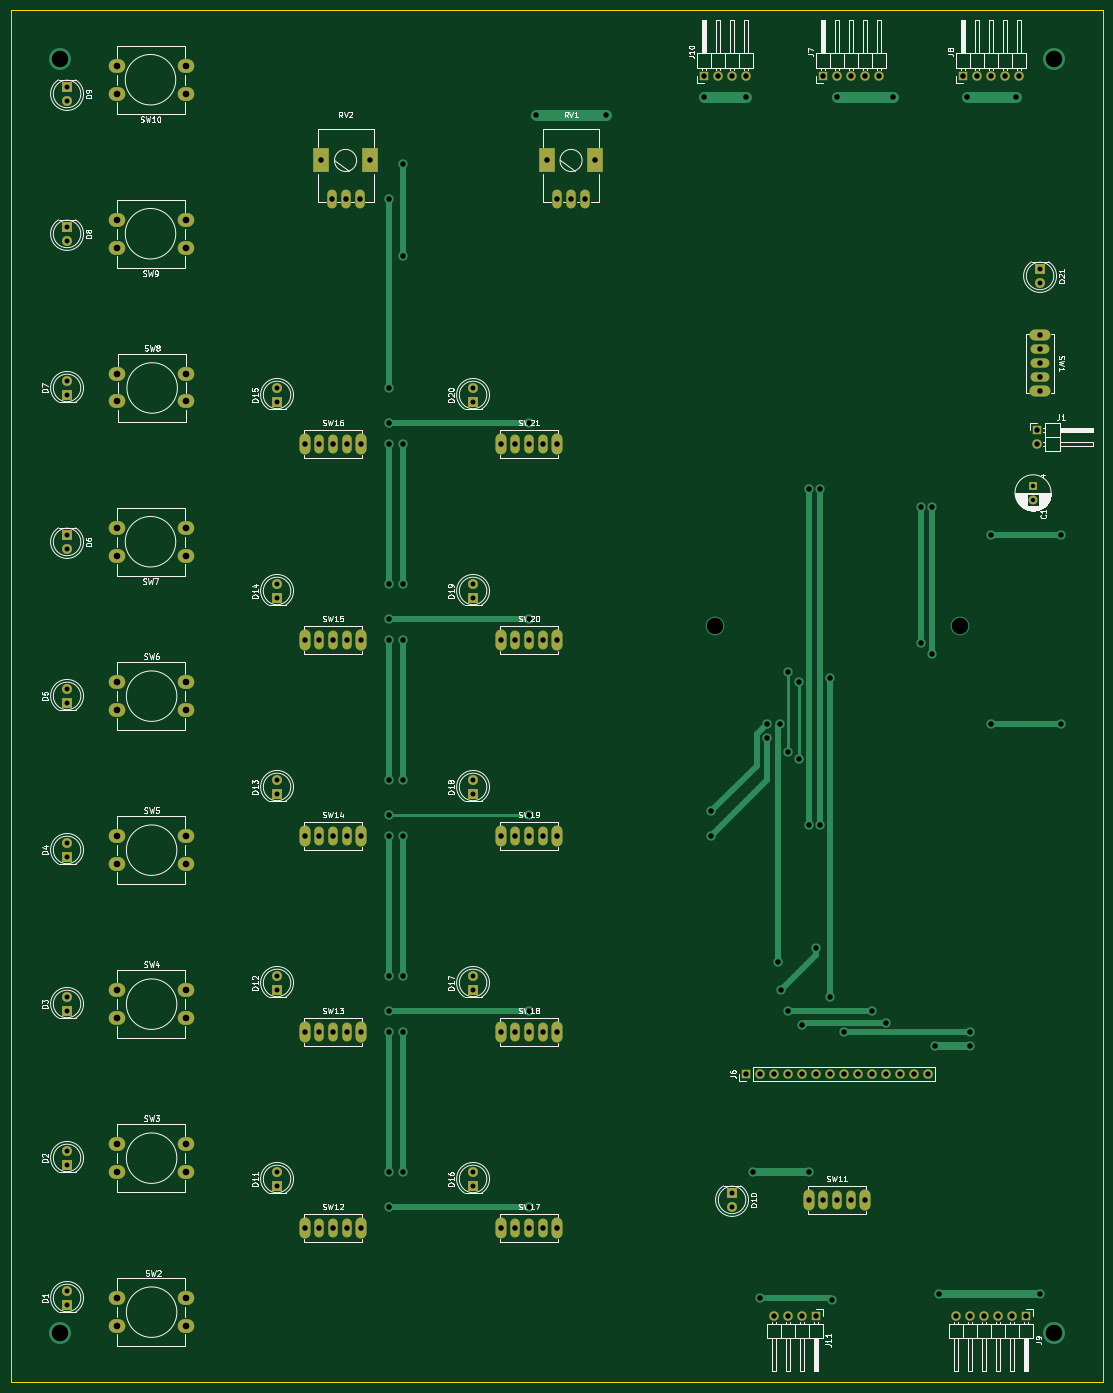
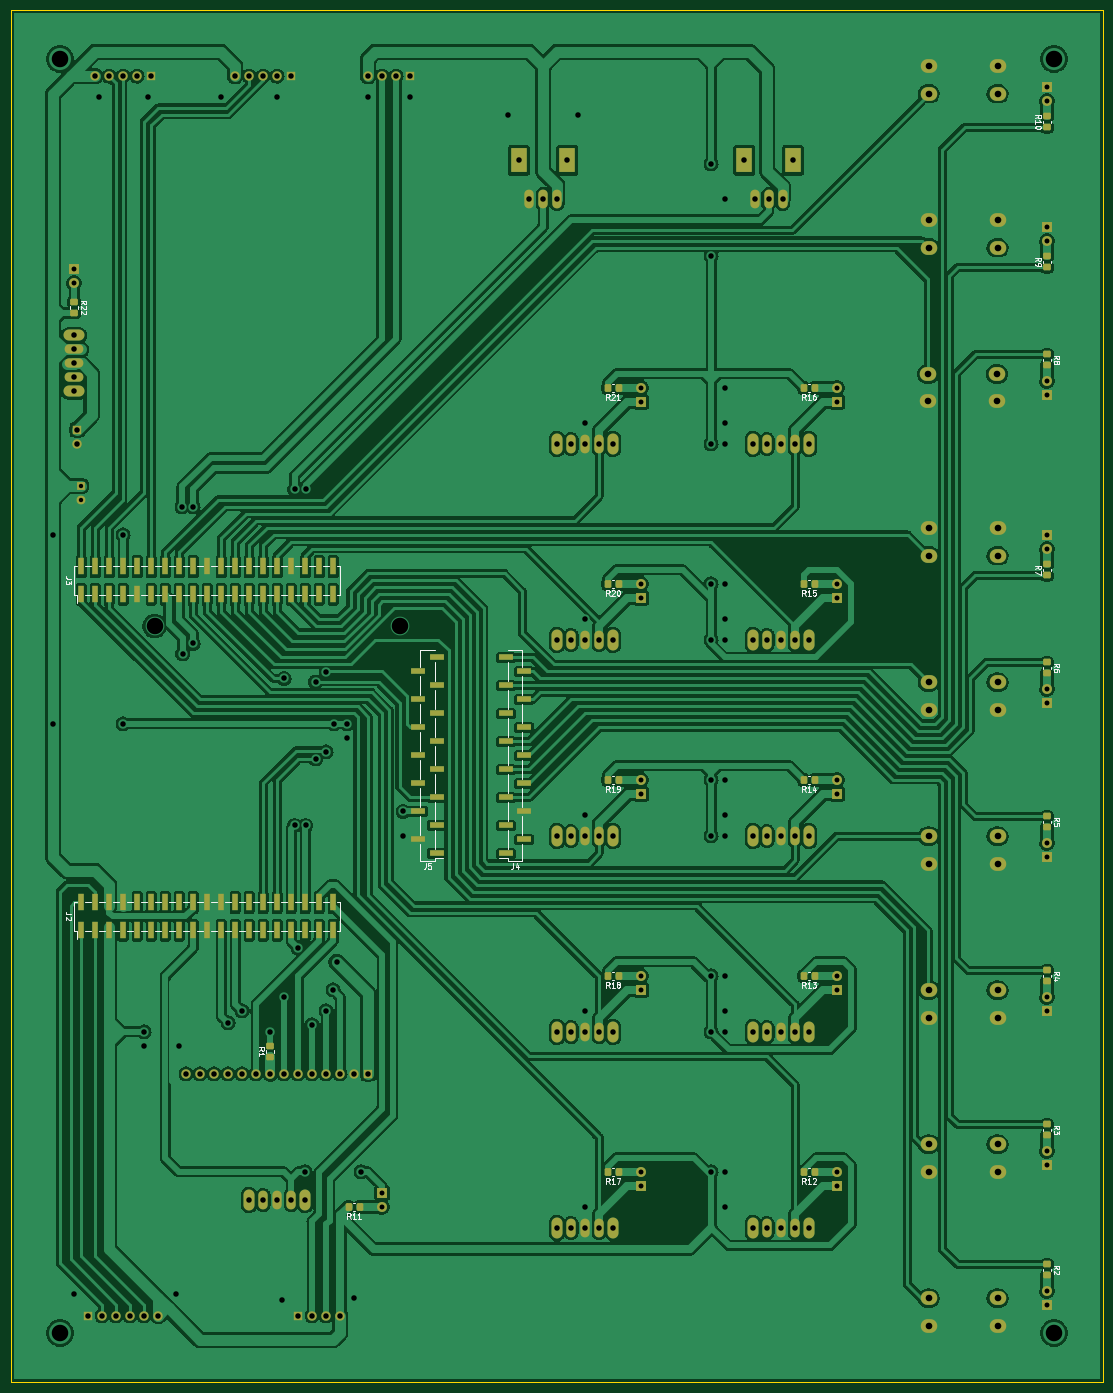
Circuit board: 10 layer files. Board 198.1 x 248.9 mm.
- bottom_copper: Controller2022_ver0.1-B_Cu.gbr (640944 bytes)
- bottom_mask: Controller2022_ver0.1-B_Mask.gbr (12508 bytes)
- paste: Controller2022_ver0.1-B_Paste.gbr (5862 bytes)
- bottom_silk: Controller2022_ver0.1-B_Silkscreen.gbr (29051 bytes)
- outline: Controller2022_ver0.1-Edge_Cuts.gbr (671 bytes)
- top_copper: Controller2022_ver0.1-F_Cu.gbr (18134 bytes)
- top_mask: Controller2022_ver0.1-F_Mask.gbr (7140 bytes)
- paste: Controller2022_ver0.1-F_Paste.gbr (494 bytes)
- top_silk: Controller2022_ver0.1-F_Silkscreen.gbr (82125 bytes)
- drill: Controller2022_ver0.1.drl (4763 bytes)

=== bottom_copper: Controller2022_ver0.1-B_Cu.gbr (640944 bytes, source omitted) ===
=== bottom_mask: Controller2022_ver0.1-B_Mask.gbr (12508 bytes, source omitted) ===
=== paste: Controller2022_ver0.1-B_Paste.gbr ===
%TF.GenerationSoftware,KiCad,Pcbnew,(6.0.0)*%
%TF.CreationDate,2022-10-22T09:14:52+09:00*%
%TF.ProjectId,Controller2022_ver0.1,436f6e74-726f-46c6-9c65-72323032325f,rev?*%
%TF.SameCoordinates,PX14703d20PYda028c0*%
%TF.FileFunction,Paste,Bot*%
%TF.FilePolarity,Positive*%
%FSLAX46Y46*%
G04 Gerber Fmt 4.6, Leading zero omitted, Abs format (unit mm)*
G04 Created by KiCad (PCBNEW (6.0.0)) date 2022-10-22 09:14:52*
%MOMM*%
%LPD*%
G01*
G04 APERTURE LIST*
G04 Aperture macros list*
%AMRoundRect*
0 Rectangle with rounded corners*
0 $1 Rounding radius*
0 $2 $3 $4 $5 $6 $7 $8 $9 X,Y pos of 4 corners*
0 Add a 4 corners polygon primitive as box body*
4,1,4,$2,$3,$4,$5,$6,$7,$8,$9,$2,$3,0*
0 Add four circle primitives for the rounded corners*
1,1,$1+$1,$2,$3*
1,1,$1+$1,$4,$5*
1,1,$1+$1,$6,$7*
1,1,$1+$1,$8,$9*
0 Add four rect primitives between the rounded corners*
20,1,$1+$1,$2,$3,$4,$5,0*
20,1,$1+$1,$4,$5,$6,$7,0*
20,1,$1+$1,$6,$7,$8,$9,0*
20,1,$1+$1,$8,$9,$2,$3,0*%
G04 Aperture macros list end*
%ADD10RoundRect,0.250000X-0.350000X-0.450000X0.350000X-0.450000X0.350000X0.450000X-0.350000X0.450000X0*%
%ADD11R,2.510000X1.000000*%
%ADD12RoundRect,0.250000X-0.450000X0.350000X-0.450000X-0.350000X0.450000X-0.350000X0.450000X0.350000X0*%
%ADD13RoundRect,0.250000X0.450000X-0.350000X0.450000X0.350000X-0.450000X0.350000X-0.450000X-0.350000X0*%
%ADD14R,1.000000X3.150000*%
G04 APERTURE END LIST*
D10*
%TO.C,R15*%
X52340000Y144780000D03*
X54340000Y144780000D03*
%TD*%
%TO.C,R20*%
X87900000Y144780000D03*
X89900000Y144780000D03*
%TD*%
D11*
%TO.C,J4*%
X108335000Y95885000D03*
X105025000Y98425000D03*
X108335000Y100965000D03*
X105025000Y103505000D03*
X108335000Y106045000D03*
X105025000Y108585000D03*
X108335000Y111125000D03*
X105025000Y113665000D03*
X108335000Y116205000D03*
X105025000Y118745000D03*
X108335000Y121285000D03*
X105025000Y123825000D03*
X108335000Y126365000D03*
X105025000Y128905000D03*
X108335000Y131445000D03*
%TD*%
D12*
%TO.C,R5*%
X10160000Y102600000D03*
X10160000Y100600000D03*
%TD*%
%TO.C,R4*%
X10160000Y74660000D03*
X10160000Y72660000D03*
%TD*%
D10*
%TO.C,R17*%
X87900000Y38100000D03*
X89900000Y38100000D03*
%TD*%
%TO.C,R14*%
X52340000Y109220000D03*
X54340000Y109220000D03*
%TD*%
%TO.C,R13*%
X52340000Y73660000D03*
X54340000Y73660000D03*
%TD*%
D13*
%TO.C,R1*%
X151120000Y58960000D03*
X151120000Y60960000D03*
%TD*%
D12*
%TO.C,R8*%
X10160000Y186420000D03*
X10160000Y184420000D03*
%TD*%
D10*
%TO.C,R21*%
X87900000Y180340000D03*
X89900000Y180340000D03*
%TD*%
D11*
%TO.C,J5*%
X120900000Y95885000D03*
X124210000Y98425000D03*
X120900000Y100965000D03*
X124210000Y103505000D03*
X120900000Y106045000D03*
X124210000Y108585000D03*
X120900000Y111125000D03*
X124210000Y113665000D03*
X120900000Y116205000D03*
X124210000Y118745000D03*
X120900000Y121285000D03*
X124210000Y123825000D03*
X120900000Y126365000D03*
X124210000Y128905000D03*
X120900000Y131445000D03*
%TD*%
D13*
%TO.C,R9*%
X10160000Y202200000D03*
X10160000Y204200000D03*
%TD*%
D12*
%TO.C,R22*%
X186690000Y195945000D03*
X186690000Y193945000D03*
%TD*%
D14*
%TO.C,J2*%
X185420000Y81955000D03*
X185420000Y87005000D03*
X182880000Y81955000D03*
X182880000Y87005000D03*
X180340000Y81955000D03*
X180340000Y87005000D03*
X177800000Y81955000D03*
X177800000Y87005000D03*
X175260000Y81955000D03*
X175260000Y87005000D03*
X172720000Y81955000D03*
X172720000Y87005000D03*
X170180000Y81955000D03*
X170180000Y87005000D03*
X167640000Y81955000D03*
X167640000Y87005000D03*
X165100000Y81955000D03*
X165100000Y87005000D03*
X162560000Y81955000D03*
X162560000Y87005000D03*
X160020000Y81955000D03*
X160020000Y87005000D03*
X157480000Y81955000D03*
X157480000Y87005000D03*
X154940000Y81955000D03*
X154940000Y87005000D03*
X152400000Y81955000D03*
X152400000Y87005000D03*
X149860000Y81955000D03*
X149860000Y87005000D03*
X147320000Y81955000D03*
X147320000Y87005000D03*
X144780000Y81955000D03*
X144780000Y87005000D03*
X142240000Y81955000D03*
X142240000Y87005000D03*
X139700000Y81955000D03*
X139700000Y87005000D03*
%TD*%
D10*
%TO.C,R16*%
X52340000Y180340000D03*
X54340000Y180340000D03*
%TD*%
D13*
%TO.C,R10*%
X10160000Y227600000D03*
X10160000Y229600000D03*
%TD*%
D14*
%TO.C,J3*%
X185420000Y142900000D03*
X185420000Y147950000D03*
X182880000Y142900000D03*
X182880000Y147950000D03*
X180340000Y142900000D03*
X180340000Y147950000D03*
X177800000Y142900000D03*
X177800000Y147950000D03*
X175260000Y142900000D03*
X175260000Y147950000D03*
X172720000Y142900000D03*
X172720000Y147950000D03*
X170180000Y142900000D03*
X170180000Y147950000D03*
X167640000Y142900000D03*
X167640000Y147950000D03*
X165100000Y142900000D03*
X165100000Y147950000D03*
X162560000Y142900000D03*
X162560000Y147950000D03*
X160020000Y142900000D03*
X160020000Y147950000D03*
X157480000Y142900000D03*
X157480000Y147950000D03*
X154940000Y142900000D03*
X154940000Y147950000D03*
X152400000Y142900000D03*
X152400000Y147950000D03*
X149860000Y142900000D03*
X149860000Y147950000D03*
X147320000Y142900000D03*
X147320000Y147950000D03*
X144780000Y142900000D03*
X144780000Y147950000D03*
X142240000Y142900000D03*
X142240000Y147950000D03*
X139700000Y142900000D03*
X139700000Y147950000D03*
%TD*%
D12*
%TO.C,R2*%
X10160000Y21320000D03*
X10160000Y19320000D03*
%TD*%
D10*
%TO.C,R11*%
X134890000Y31750000D03*
X136890000Y31750000D03*
%TD*%
D12*
%TO.C,R3*%
X10160000Y46720000D03*
X10160000Y44720000D03*
%TD*%
D10*
%TO.C,R12*%
X52340000Y38100000D03*
X54340000Y38100000D03*
%TD*%
%TO.C,R18*%
X87900000Y73660000D03*
X89900000Y73660000D03*
%TD*%
%TO.C,R19*%
X87900000Y109220000D03*
X89900000Y109220000D03*
%TD*%
D13*
%TO.C,R7*%
X10160000Y146320000D03*
X10160000Y148320000D03*
%TD*%
D12*
%TO.C,R6*%
X10160000Y130540000D03*
X10160000Y128540000D03*
%TD*%
M02*

=== bottom_silk: Controller2022_ver0.1-B_Silkscreen.gbr (29051 bytes, source omitted) ===
=== outline: Controller2022_ver0.1-Edge_Cuts.gbr ===
%TF.GenerationSoftware,KiCad,Pcbnew,(6.0.0)*%
%TF.CreationDate,2022-10-22T09:14:53+09:00*%
%TF.ProjectId,Controller2022_ver0.1,436f6e74-726f-46c6-9c65-72323032325f,rev?*%
%TF.SameCoordinates,PX14703d20PYda028c0*%
%TF.FileFunction,Profile,NP*%
%FSLAX46Y46*%
G04 Gerber Fmt 4.6, Leading zero omitted, Abs format (unit mm)*
G04 Created by KiCad (PCBNEW (6.0.0)) date 2022-10-22 09:14:53*
%MOMM*%
%LPD*%
G01*
G04 APERTURE LIST*
%TA.AperFunction,Profile*%
%ADD10C,0.150000*%
%TD*%
G04 APERTURE END LIST*
D10*
X0Y0D02*
X198120000Y0D01*
X0Y248920000D02*
X0Y0D01*
X198120000Y248920000D02*
X0Y248920000D01*
X198120000Y0D02*
X198120000Y248920000D01*
M02*

=== top_copper: Controller2022_ver0.1-F_Cu.gbr (18134 bytes, source omitted) ===
=== top_mask: Controller2022_ver0.1-F_Mask.gbr (7140 bytes, source omitted) ===
=== paste: Controller2022_ver0.1-F_Paste.gbr ===
%TF.GenerationSoftware,KiCad,Pcbnew,(6.0.0)*%
%TF.CreationDate,2022-10-22T09:14:52+09:00*%
%TF.ProjectId,Controller2022_ver0.1,436f6e74-726f-46c6-9c65-72323032325f,rev?*%
%TF.SameCoordinates,PX14703d20PYda028c0*%
%TF.FileFunction,Paste,Top*%
%TF.FilePolarity,Positive*%
%FSLAX46Y46*%
G04 Gerber Fmt 4.6, Leading zero omitted, Abs format (unit mm)*
G04 Created by KiCad (PCBNEW (6.0.0)) date 2022-10-22 09:14:52*
%MOMM*%
%LPD*%
G01*
G04 APERTURE LIST*
G04 APERTURE END LIST*
M02*

=== top_silk: Controller2022_ver0.1-F_Silkscreen.gbr (82125 bytes, source omitted) ===
=== drill: Controller2022_ver0.1.drl ===
M48
; DRILL file {KiCad (6.0.0)} date Sat Oct 22 09:15:07 2022
; FORMAT={-:-/ absolute / metric / decimal}
; #@! TF.CreationDate,2022-10-22T09:15:07+09:00
; #@! TF.GenerationSoftware,Kicad,Pcbnew,(6.0.0)
; #@! TF.FileFunction,MixedPlating,1,2
FMAT,2
METRIC
; #@! TA.AperFunction,Plated,PTH,ComponentDrill
T1C0.800
; #@! TA.AperFunction,Plated,PTH,ComponentDrill
T2C0.900
; #@! TA.AperFunction,Plated,PTH,ViaDrill
T3C1.000
; #@! TA.AperFunction,Plated,PTH,ComponentDrill
T4C1.000
; #@! TA.AperFunction,Plated,PTH,ComponentDrill
T5C1.200
; #@! TA.AperFunction,Plated,PTH,ViaDrill
T6C3.000
%
G90
G05
T1
X185.42Y162.56
X185.42Y160.06
T2
X10.16Y234.95
X10.16Y232.41
X10.16Y209.55
X10.16Y207.01
X10.16Y181.61
X10.16Y179.07
X10.16Y153.67
X10.16Y151.13
X10.16Y125.73
X10.16Y123.19
X10.16Y97.79
X10.16Y95.25
X10.16Y69.85
X10.16Y67.31
X10.16Y41.91
X10.16Y39.37
X10.16Y16.51
X10.16Y13.97
X48.26Y180.34
X48.26Y177.8
X48.26Y144.78
X48.26Y142.24
X48.26Y109.22
X48.26Y106.68
X48.26Y73.66
X48.26Y71.12
X48.26Y38.1
X48.26Y35.56
X83.82Y180.34
X83.82Y177.8
X83.82Y144.78
X83.82Y142.24
X83.82Y109.22
X83.82Y106.68
X83.82Y73.66
X83.82Y71.12
X83.82Y38.1
X83.82Y35.56
X130.81Y34.29
X130.81Y31.75
X186.69Y201.93
X186.69Y199.39
T3
X68.58Y214.63
X68.58Y180.34
X68.58Y173.99
X68.58Y170.18
X68.58Y144.78
X68.58Y138.43
X68.58Y134.62
X68.58Y109.22
X68.58Y102.87
X68.58Y99.06
X68.58Y73.66
X68.58Y67.31
X68.58Y63.5
X68.58Y38.1
X68.58Y31.75
X71.12Y220.98
X71.12Y204.29
X71.12Y170.18
X71.12Y144.78
X71.12Y134.62
X71.12Y109.22
X71.12Y99.06
X71.12Y73.66
X71.12Y63.5
X71.12Y38.1
X93.98Y173.99
X93.98Y138.43
X93.98Y102.87
X93.98Y67.31
X93.98Y31.75
X95.25Y229.87
X107.95Y229.87
X125.73Y233.045
X127.0Y103.505
X127.0Y99.06
X133.35Y233.045
X134.62Y38.1
X135.89Y15.24
X137.16Y119.38
X137.16Y116.84
X139.065Y76.2
X139.52Y119.38
X139.7Y71.12
X140.928Y128.725
X140.97Y114.3
X140.97Y67.31
X142.875Y127.0
X142.875Y113.03
X143.51Y64.77
X144.685Y161.925
X144.685Y100.965
X144.78Y38.1
X146.05Y78.74
X146.685Y161.925
X146.685Y100.965
X148.59Y127.635
X148.59Y69.85
X148.938Y14.893
X149.86Y233.045
X151.13Y63.5
X156.21Y67.31
X158.75Y65.15
X160.02Y233.045
X165.1Y158.75
X165.1Y133.985
X167.005Y132.08
X167.1Y158.75
X167.64Y60.96
X168.275Y15.875
X173.355Y233.045
X173.99Y63.5
X173.99Y60.96
X177.8Y153.67
X177.8Y119.38
X182.245Y233.045
X186.69Y15.875
X190.5Y153.67
X190.5Y119.38
T4
X53.34Y170.18
X53.34Y134.62
X53.34Y99.06
X53.34Y63.5
X53.34Y27.94
X55.88Y170.18
X55.88Y134.62
X55.88Y99.06
X55.88Y63.5
X55.88Y27.94
X56.286Y221.63
X58.146Y214.63
X58.42Y170.18
X58.42Y134.62
X58.42Y99.06
X58.42Y63.5
X58.42Y27.94
X60.686Y214.63
X60.96Y170.18
X60.96Y134.62
X60.96Y99.06
X60.96Y63.5
X60.96Y27.94
X63.226Y214.63
X63.5Y170.18
X63.5Y134.62
X63.5Y99.06
X63.5Y63.5
X63.5Y27.94
X65.086Y221.63
X88.9Y170.18
X88.9Y134.62
X88.9Y99.06
X88.9Y63.5
X88.9Y27.94
X91.44Y170.18
X91.44Y134.62
X91.44Y99.06
X91.44Y63.5
X91.44Y27.94
X93.98Y170.18
X93.98Y134.62
X93.98Y99.06
X93.98Y63.5
X93.98Y27.94
X96.52Y170.18
X96.52Y134.62
X96.52Y99.06
X96.52Y63.5
X96.52Y27.94
X97.2Y221.63
X99.06Y214.63
X99.06Y170.18
X99.06Y134.62
X99.06Y99.06
X99.06Y63.5
X99.06Y27.94
X101.6Y214.63
X104.14Y214.63
X106.0Y221.63
X125.74Y236.925
X128.28Y236.925
X130.82Y236.925
X133.35Y55.88
X133.36Y236.925
X135.89Y55.88
X138.42Y11.995
X138.43Y55.88
X140.96Y11.995
X140.97Y55.88
X143.5Y11.995
X143.51Y55.88
X144.78Y33.02
X146.04Y11.995
X146.05Y55.88
X147.32Y33.02
X147.325Y236.925
X148.59Y55.88
X149.86Y33.02
X149.865Y236.925
X151.13Y55.88
X152.4Y33.02
X152.405Y236.925
X153.67Y55.88
X154.94Y33.02
X154.945Y236.925
X156.21Y55.88
X157.485Y236.925
X158.75Y55.88
X161.29Y55.88
X163.83Y55.88
X166.37Y55.88
X171.45Y11.995
X172.725Y236.925
X173.99Y11.995
X175.265Y236.925
X176.53Y11.995
X177.805Y236.925
X179.07Y11.995
X180.345Y236.925
X181.61Y11.995
X182.885Y236.925
X184.15Y11.995
X186.125Y172.72
X186.125Y170.18
X186.69Y189.865
X186.69Y187.325
X186.69Y184.785
X186.69Y182.245
X186.69Y179.705
T5
X19.15Y238.72
X19.15Y233.72
X19.15Y210.78
X19.15Y205.78
X19.15Y154.9
X19.15Y149.9
X19.15Y126.96
X19.15Y121.96
X19.15Y99.02
X19.15Y94.02
X19.15Y71.08
X19.15Y66.08
X19.15Y43.14
X19.15Y38.14
X19.15Y15.2
X19.15Y10.2
X19.25Y182.88
X19.25Y177.88
X31.65Y238.72
X31.65Y233.72
X31.65Y210.78
X31.65Y205.78
X31.65Y154.9
X31.65Y149.9
X31.65Y126.96
X31.65Y121.96
X31.65Y99.02
X31.65Y94.02
X31.65Y71.08
X31.65Y66.08
X31.65Y43.14
X31.65Y38.14
X31.65Y15.2
X31.65Y10.2
X31.75Y182.88
X31.75Y177.88
T6
X8.89Y240.03
X8.89Y8.89
X127.635Y137.16
X172.085Y137.16
X189.23Y240.03
X189.23Y8.89
T0
M30
